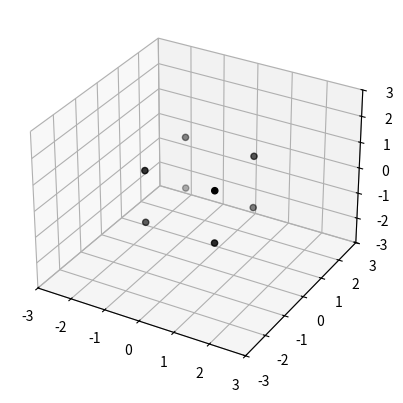
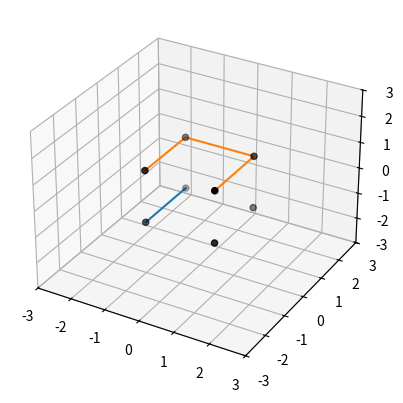
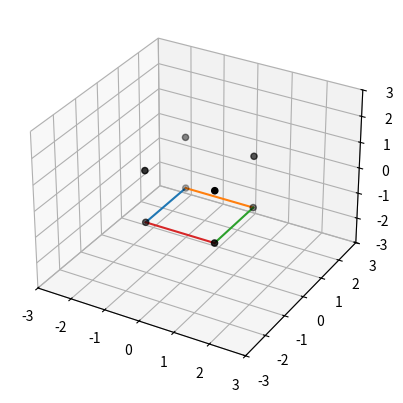
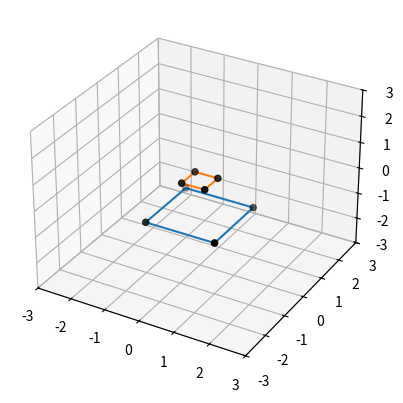
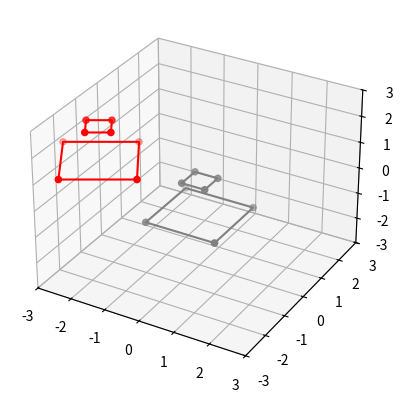

Reproduce these figures in Python, in order.
import numpy as np
import matplotlib.pyplot as plt

vertices = np.array([
    [-1, -1, -1],
    [-1,  1, -1],
    [ 1,  1, -1],
    [ 1, -1, -1],
    [-1, -1,  1],
    [-1,  1,  1],
    [ 1,  1,  1],
    [ 1, -1,  1],
])

fig = plt.figure()
ax = fig.add_subplot(projection="3d")
ax.set_xlim(-3, 3)
ax.set_ylim(-3, 3)
ax.set_zlim(-3, 3)

ax.scatter(vertices[:, 0], vertices[:, 1], vertices[:, 2], color="BLACK")

# 上で作った vertices を利用

edge1 = [0, 1]
edge2 = [4, 5, 6, 7]  # 多辺形もできる

fig = plt.figure()
ax = fig.add_subplot(projection="3d")
ax.set_xlim(-3, 3)
ax.set_ylim(-3, 3)
ax.set_zlim(-3, 3)

ax.scatter(vertices[:, 0], vertices[:, 1], vertices[:, 2], color="BLACK")
plt.plot(vertices[edge1, 0], vertices[edge1, 1], vertices[edge1, 2])
plt.plot(vertices[edge2, 0], vertices[edge2, 1], vertices[edge2, 2])

# 上で作った vertices を利用

edges = [ [0, 1], [1, 2], [2, 3], [3, 0] ]

fig = plt.figure()
ax = fig.add_subplot(projection="3d")
ax.set_xlim(-3, 3)
ax.set_ylim(-3, 3)
ax.set_zlim(-3, 3)

ax.scatter(vertices[:, 0], vertices[:, 1], vertices[:, 2], color="BLACK")

for e in edges:
    plt.plot(vertices[e, 0], vertices[e, 1], vertices[e, 2])

import numpy as np
import matplotlib.pyplot as plt

vertices = np.array([
    [-1, -1, -1],
    [-1,  1, -1],
    [ 1,  1, -1],
    [ 1, -1, -1],
    [-1, -1,  1],
    [-1,  1,  1],
    [ 1,  1,  1],
    [ 1, -1,  1],
])

# 点の個数と同じ大きさの 1 の配列を作って、水平に連結する
# hstack の引数にはつなげるものを [ ] を使ってリストにする必要があることに注意
# また、次元を一致させないとエラーになるので、記述が煩雑になる
ones = np.ones((len(vertices), 1))
vertices1 = np.hstack([vertices, ones])
print(vertices1)

# np.c_ はもう少し簡単に書ける
vertices2 = np.c_[vertices, np.ones(len(vertices))]
print(vertices2)


import numpy as np
import matplotlib.pyplot as plt

vertices = np.array([
    # 重みが 1
    [-1, -1, -1, 1],
    [-1,  1, -1, 1],
    [ 1,  1, -1, 1],
    [ 1, -1, -1, 1],
    # 重みが 3
    [-1, -1,  1, 3],
    [-1,  1,  1, 3],
    [ 1,  1,  1, 3],
    [ 1, -1,  1, 3],
])
edges = [ [0, 1, 2, 3, 0], [4, 5, 6, 7, 4] ]


fig = plt.figure()
ax = fig.add_subplot(projection="3d")
ax.set_xlim(-3, 3)
ax.set_ylim(-3, 3)
ax.set_zlim(-3, 3)

# 座標をあらかじめ計算: 第4成分 [3] で割る。
X = vertices[:, 0] / vertices[:, 3]
Y = vertices[:, 1] / vertices[:, 3]
Z = vertices[:, 2] / vertices[:, 3]
ax.scatter(X, Y, Z, color="BLACK")

for e in edges:
    plt.plot(X[e], Y[e], Z[e])

# 成り立たないので False が表示される
print(0.1 + 0.1 + 0.1 == 0.3)

def translation_matrix(dx, dy, dz):
    return np.array([
        [1, 0, 0, dx],
        [0, 1, 0, dy],
        [0, 0, 1, dz],
        [0, 0, 0, 1]])


def rotationX_matrix(angle_deg):
    '''
    角度 angle_deg [deg] の X 軸回りの回転行列
    '''
    a = np.radians(angle_deg)
    return np.array([
        [1, 0, 0, 0],
        [0, np.cos(a), -np.sin(a), 0],
        [0, np.sin(a), np.cos(a), 0],
        [0, 0, 0, 1]])


R = rotationX_matrix(30)
T = translation_matrix(5, 0, -2)

# 行列の積は可換ではない <=> 変換の順番を入れ替えると結果が異なる
np.allclose(T@R, R@T)  # False となる






# 解答例
def rotationY_matrix(angle_deg):
    '''
    角度 angle_deg [deg] の Y 軸回りの回転行列
    '''
    a = np.radians(angle_deg)
    return np.array([
        [np.cos(a), 0, np.sin(a), 0],
        [0, 1, 0, 0],
        [-np.sin(a), 0, np.cos(a), 0],
        [0, 0, 0, 1]])


def rotationZ_matrix(angle_deg):
    '''
    角度 angle_deg [deg] の Z 軸回りの回転行列
    '''
    a = np.radians(angle_deg)
    return np.array([
        [np.cos(a), -np.sin(a), 0, 0],
        [np.sin(a), np.cos(a), 0, 0],
        [0, 0, 1, 0],
        [0, 0, 0, 1]])


import numpy as np
import matplotlib.pyplot as plt

vertices = np.array([
    # 重みが 1
    [-1, -1, -1, 1],
    [-1,  1, -1, 1],
    [ 1,  1, -1, 1],
    [ 1, -1, -1, 1],
    # 重みが 3
    [-1, -1,  1, 3],
    [-1,  1,  1, 3],
    [ 1,  1,  1, 3],
    [ 1, -1,  1, 3],
])
edges = [ [0, 1, 2, 3, 0], [4, 5, 6, 7, 4] ]


R = rotationZ_matrix(30)
T = translation_matrix(-3, 0, 1)

vertices2 = ((T@R) @ vertices.T).T


fig = plt.figure()
ax = fig.add_subplot(projection="3d")
ax.set_xlim(-3, 3)
ax.set_ylim(-3, 3)
ax.set_zlim(-3, 3)

# ## 変換前 (vertices)
# 座標をあらかじめ計算: 第4成分 [3] で割る。
X = vertices[:, 0] / vertices[:, 3]
Y = vertices[:, 1] / vertices[:, 3]
Z = vertices[:, 2] / vertices[:, 3]

ax.scatter(X, Y, Z, color="GRAY")

for e in edges:
    plt.plot(X[e], Y[e], Z[e], color="GRAY")

# ## 変換後 (vertices2)
# 座標をあらかじめ計算: 第4成分 [3] で割る。
X2 = vertices2[:, 0] / vertices2[:, 3]
Y2 = vertices2[:, 1] / vertices2[:, 3]
Z2 = vertices2[:, 2] / vertices2[:, 3]

ax.scatter(X2, Y2, Z2, color="RED")

for e in edges:
    plt.plot(X2[e], Y2[e], Z2[e], color="RED")



